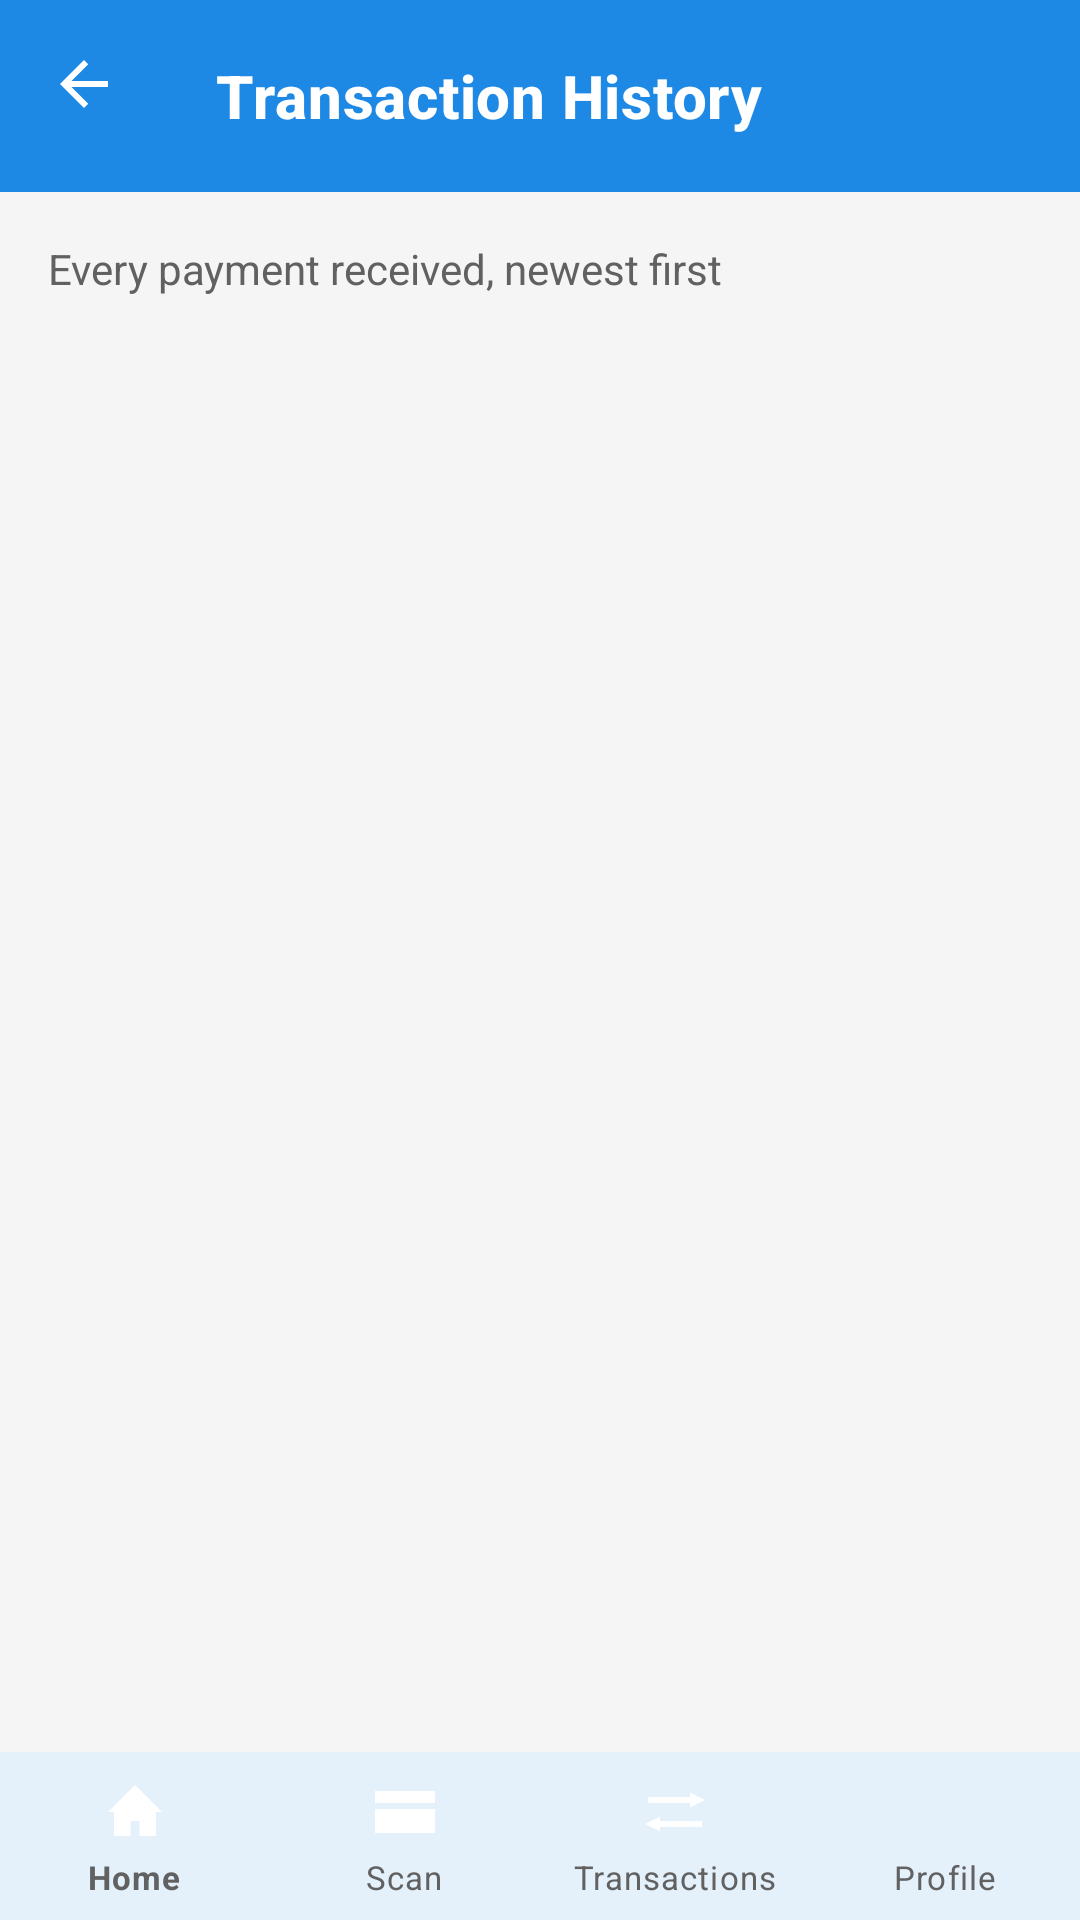

This screen was rendered from an Android layout file. Write that file and the resources it references.
<!-- AndroidManifest.xml: application theme Theme.Shulecard -->
<!-- res/layout/activity_vendor_transaction_history.xml -->
<?xml version="1.0" encoding="utf-8"?>
<androidx.coordinatorlayout.widget.CoordinatorLayout
    xmlns:android="http://schemas.android.com/apk/res/android"
    xmlns:app="http://schemas.android.com/apk/res-auto"
    android:layout_width="match_parent"
    android:layout_height="match_parent"
    android:background="@color/background">

    <com.google.android.material.appbar.AppBarLayout
        android:layout_width="match_parent"
        android:layout_height="wrap_content"
        android:background="@color/surface">

        <com.google.android.material.appbar.MaterialToolbar
            android:id="@+id/toolbarVendorTransactions"
            android:layout_width="match_parent"
            android:layout_height="?attr/actionBarSize"
            app:title="Transaction History"
            app:navigationIcon="@drawable/ic_arrow_back"
            app:navigationContentDescription="Back"
            app:navigationIconTint="@color/text_on_brand" />
    </com.google.android.material.appbar.AppBarLayout>

    <androidx.core.widget.NestedScrollView
        android:layout_width="match_parent"
        android:layout_height="match_parent"
        android:fillViewport="true"
        app:layout_behavior="@string/appbar_scrolling_view_behavior">

        <LinearLayout
            android:layout_width="match_parent"
            android:layout_height="wrap_content"
            android:orientation="vertical"
            android:padding="16dp"
            android:paddingBottom="150dp">

            <TextView
                android:layout_width="wrap_content"
                android:layout_height="wrap_content"
                android:text="Every payment received, newest first"
                style="@style/TextAppearance.Shulecard.Subtitle" />

            <androidx.recyclerview.widget.RecyclerView
                android:id="@+id/rvVendorTransactions"
                android:layout_width="match_parent"
                android:layout_height="wrap_content"
                android:layout_marginTop="14dp"
                android:nestedScrollingEnabled="false"
                android:overScrollMode="never" />

            <TextView
                android:id="@+id/tvVendorEmptyState"
                android:layout_width="match_parent"
                android:layout_height="wrap_content"
                android:layout_marginTop="10dp"
                android:gravity="center"
                android:paddingTop="24dp"
                android:paddingBottom="24dp"
                android:text="No transactions yet."
                android:visibility="gone"
                style="@style/TextAppearance.Shulecard.Subtitle" />

        </LinearLayout>
    </androidx.core.widget.NestedScrollView>

    <com.google.android.material.bottomnavigation.BottomNavigationView
        android:id="@+id/bottomNavVendorTransactions"
        android:layout_width="match_parent"
        android:layout_height="wrap_content"
        android:layout_gravity="bottom"
        app:menu="@menu/bottom_nav_vendor"
        style="@style/Widget.Shulecard.BottomNav" />

</androidx.coordinatorlayout.widget.CoordinatorLayout>
<!-- resources referenced by this layout -->
<resources>
  <color name="background">#F5F5F5</color>
  <color name="surface">#FFFFFF</color>
  <color name="text_on_brand">#FFFFFF</color>
  <!-- drawable ic_arrow_back (drawable) -->
  <?xml version="1.0" encoding="utf-8"?>
  <vector xmlns:android="http://schemas.android.com/apk/res/android"
      android:width="24dp"
      android:height="24dp"
      android:viewportWidth="24"
      android:viewportHeight="24"
      android:autoMirrored="true">
      <path
          android:fillColor="#FFFFFF"
          android:pathData="M20,11H7.83l5.59,-5.59L12,4l-8,8 8,8 1.41,-1.41L7.83,13H20v-2z"/>
  </vector>
  <style name="TextAppearance.Shulecard.Subtitle">
          <item name="android:textColor">@color/text_secondary</item>
          <item name="android:textSize">14sp</item>
      </style>
  <style name="Widget.Shulecard.BottomNav" parent="Widget.MaterialComponents.BottomNavigationView">
          <item name="itemIconTint">@color/bottom_nav_item_color</item>
          <item name="itemTextColor">@color/bottom_nav_item_color</item>
          <item name="android:background">@color/surface</item>
          <item name="elevation">8dp</item>
          <item name="labelVisibilityMode">labeled</item>
          <item name="itemTextAppearanceActive">@style/TextAppearance.Shulecard.BottomNavLabel</item>
          <item name="itemTextAppearanceInactive">@style/TextAppearance.Shulecard.BottomNavLabel</item>
      </style>
  <style name="Theme.Shulecard" parent="Base.Theme.Shulecard" />
  <color name="text_secondary">#616161</color>
  <style name="TextAppearance.Shulecard.BottomNavLabel" parent="TextAppearance.MaterialComponents.Caption">
          <item name="android:textSize">11sp</item>
      </style>
  <color name="brand_primary">#1E88E5</color>
  <color name="brand_primary_container">#E3F2FD</color>
  <color name="brand_primary_dark">#1565C0</color>
  <color name="status_success_bright">#43A047</color>
  <color name="status_success">#2E7D32</color>
  <color name="status_danger">#E53935</color>
  <color name="text_primary">#212121</color>
  <color name="outline">#E0E0E0</color>
  <style name="Widget.Shulecard.Button" parent="Widget.MaterialComponents.Button">
          <item name="backgroundTint">@color/brand_primary</item>
          <item name="android:textColor">@color/text_on_brand</item>
          <item name="android:textAllCaps">false</item>
          <item name="android:textSize">15sp</item>
          <item name="android:minHeight">52dp</item>
          <item name="android:letterSpacing">0</item>
          <item name="cornerRadius">12dp</item>
      </style>
  <style name="Widget.Shulecard.Toolbar" parent="Widget.MaterialComponents.Toolbar.Primary">
          <item name="android:background">@color/brand_primary</item>
          <item name="titleTextColor">@color/text_on_brand</item>
          <item name="titleTextAppearance">@style/TextAppearance.Shulecard.ToolbarTitle</item>
      </style>
  <style name="Widget.Shulecard.Card" parent="Widget.MaterialComponents.CardView">
          <item name="cardBackgroundColor">@color/surface</item>
          <item name="cardCornerRadius">18dp</item>
          <item name="cardElevation">0dp</item>
          <item name="strokeColor">@color/outline</item>
          <item name="strokeWidth">1dp</item>
          <item name="contentPadding">18dp</item>
      </style>
  <style name="TextAppearance.Shulecard.ToolbarTitle" parent="TextAppearance.MaterialComponents.Headline6">
          <item name="android:textColor">@color/text_on_brand</item>
          <item name="android:textStyle">bold</item>
          <item name="android:textSize">20sp</item>
      </style>
</resources>
